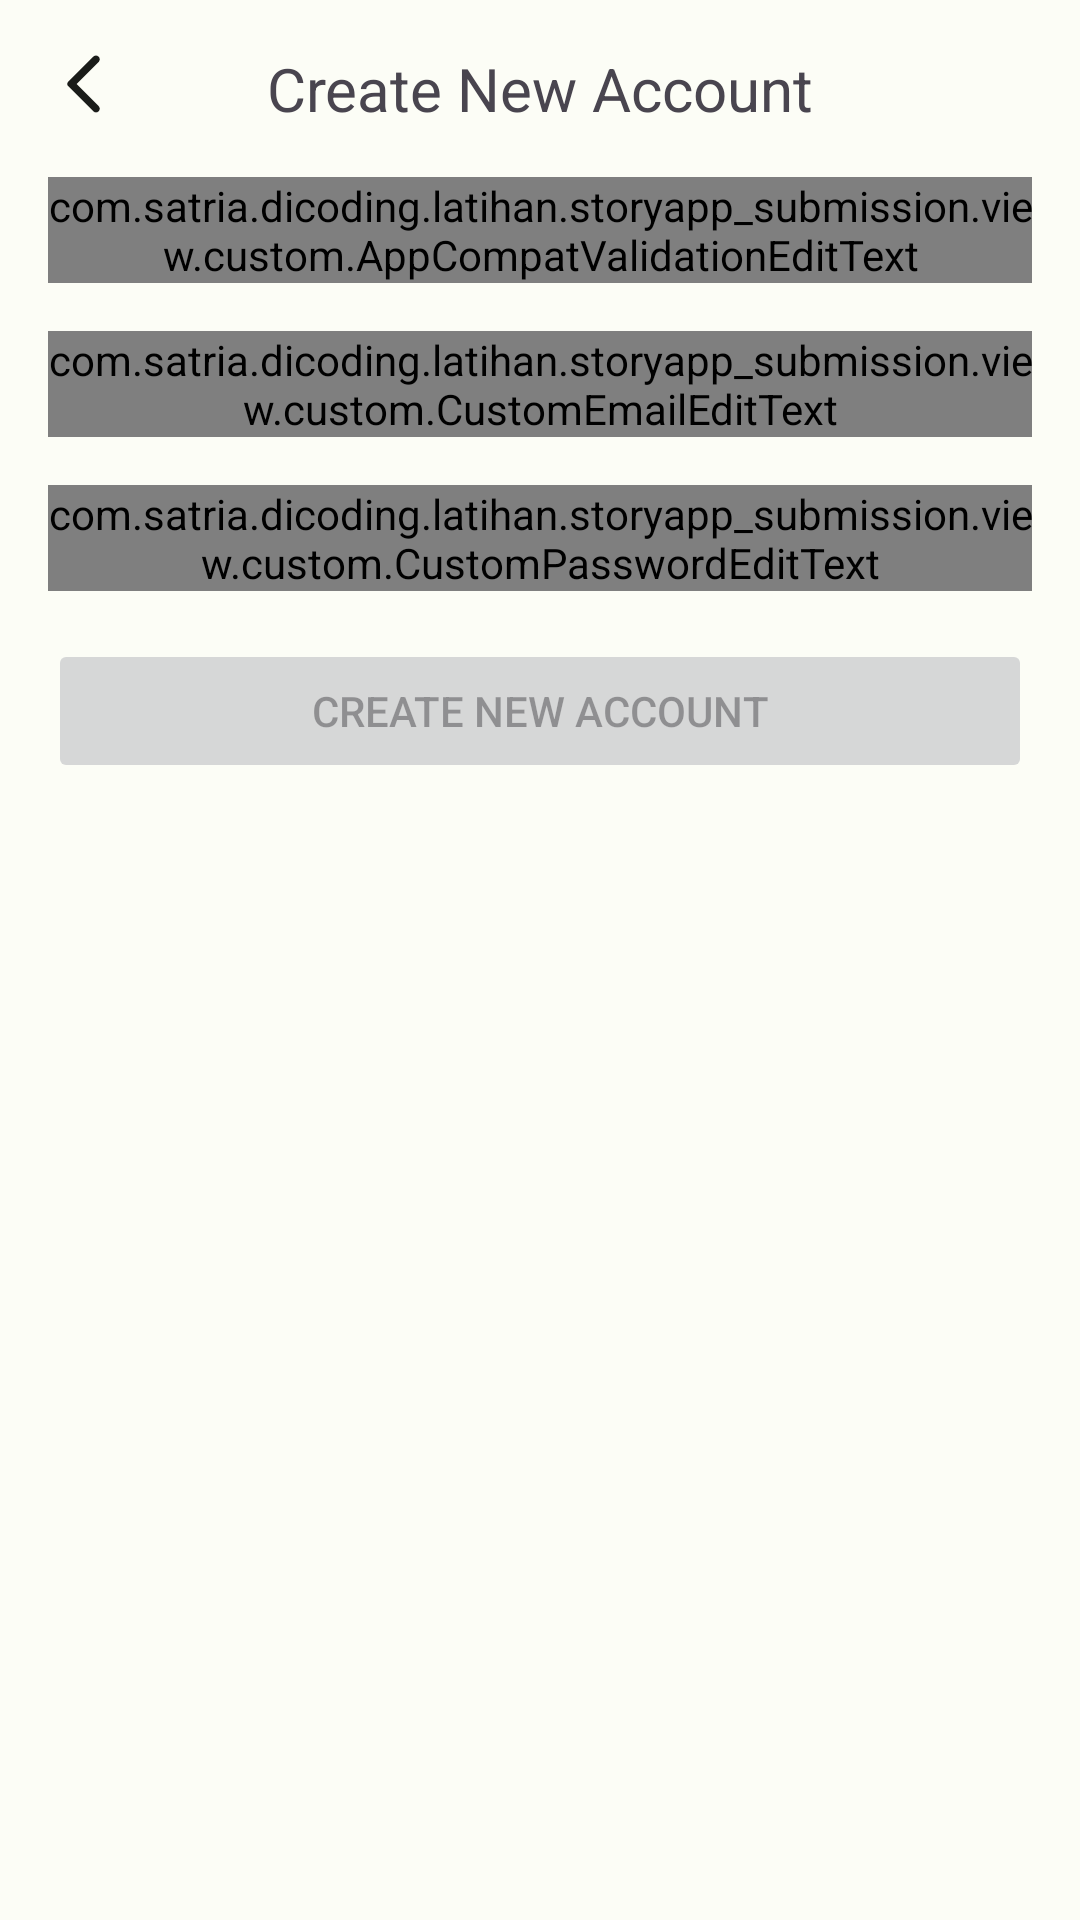

Here is an Android app screen rendered from its layout file. Give the layout XML and the strings, colors and styles it references.
<!-- AndroidManifest.xml: application theme Theme.StoryAppSubmission -->
<!-- res/layout/activity_register.xml -->
<?xml version="1.0" encoding="utf-8"?>
<androidx.constraintlayout.widget.ConstraintLayout xmlns:android="http://schemas.android.com/apk/res/android"
    xmlns:app="http://schemas.android.com/apk/res-auto"
    xmlns:tools="http://schemas.android.com/tools"
    android:layout_width="match_parent"
    android:layout_height="match_parent"
    android:padding="16dp"
    tools:context=".view.auth.register.RegisterActivity">

    <ImageView
        android:id="@+id/btn_back"
        android:layout_width="wrap_content"
        android:layout_height="wrap_content"
        android:contentDescription="@string/back_button"
        android:src="@drawable/round_arrow_back_ios_new_24"
        app:layout_constraintStart_toStartOf="parent"
        app:layout_constraintTop_toTopOf="parent"
        app:tint="?attr/colorOnBackground"
        tools:layout_editor_absoluteX="16dp" />

    <TextView
        android:id="@+id/tv_register_banner"
        android:layout_width="match_parent"
        android:layout_height="wrap_content"
        android:gravity="center"
        android:text="@string/register"
        android:textSize="20sp"
        app:layout_constraintEnd_toEndOf="parent"
        app:layout_constraintStart_toStartOf="parent"
        app:layout_constraintTop_toTopOf="parent" />

    <com.satria.dicoding.latihan.storyapp_submission.view.custom.AppCompatValidationEditText
        android:id="@+id/edt_name"
        android:layout_width="match_parent"
        android:layout_height="0dp"
        android:layout_marginTop="16dp"
        android:autofillHints="name"
        android:hint="@string/full_name"
        android:inputType="textPersonName"
        app:layout_constraintEnd_toEndOf="parent"
        app:layout_constraintStart_toStartOf="parent"
        app:layout_constraintTop_toBottomOf="@+id/tv_register_banner" />

    <com.satria.dicoding.latihan.storyapp_submission.view.custom.CustomEmailEditText
        android:id="@+id/edt_email"
        android:layout_width="match_parent"
        android:layout_height="0dp"
        android:layout_marginTop="16dp"
        android:autofillHints="emailAddress"
        android:hint="@string/hint_email"
        android:inputType="textEmailAddress"
        app:layout_constraintTop_toBottomOf="@+id/edt_name" />

    <com.satria.dicoding.latihan.storyapp_submission.view.custom.CustomPasswordEditText
        android:id="@+id/edt_password"
        android:layout_width="match_parent"
        android:layout_height="0dp"
        android:layout_marginTop="16dp"
        android:autofillHints="password"
        android:hint="@string/hint_password"
        android:inputType="textPassword"
        app:layout_constraintTop_toBottomOf="@+id/edt_email"
        tools:layout_editor_absoluteX="16dp" />

    <Button
        android:id="@+id/btn_register"
        android:layout_width="match_parent"
        android:layout_height="0dp"
        android:layout_marginTop="16dp"
        android:enabled="false"
        android:text="@string/register"
        app:layout_constraintTop_toBottomOf="@+id/edt_password"
        tools:layout_editor_absoluteX="16dp" />

    <ProgressBar
        android:id="@+id/progress_circular"
        android:layout_width="36dp"
        android:layout_height="36dp"
        android:visibility="invisible"
        app:layout_constraintBottom_toBottomOf="@+id/btn_register"
        app:layout_constraintEnd_toEndOf="@+id/btn_register"
        app:layout_constraintStart_toStartOf="@+id/btn_register"
        app:layout_constraintTop_toTopOf="@+id/btn_register" />

</androidx.constraintlayout.widget.ConstraintLayout>
<!-- resources referenced by this layout -->
<resources>
  <!-- drawable round_arrow_back_ios_new_24 (drawable) -->
  <vector android:height="24dp"
      android:viewportHeight="24" android:viewportWidth="24"
      android:width="24dp" xmlns:android="http://schemas.android.com/apk/res/android">
      <path android:fillColor="?attr/colorOnBackground" android:pathData="M16.88,2.88L16.88,2.88c-0.49,-0.49 -1.28,-0.49 -1.77,0l-8.41,8.41c-0.39,0.39 -0.39,1.02 0,1.41l8.41,8.41c0.49,0.49 1.28,0.49 1.77,0l0,0c0.49,-0.49 0.49,-1.28 0,-1.77L9.54,12l7.35,-7.35C17.37,4.16 17.37,3.37 16.88,2.88z"/>
  </vector>
  <string name="back_button">Back</string>
  <string name="full_name">Full Name</string>
  <string name="hint_email">Email</string>
  <string name="hint_password">Password</string>
  <string name="register">Create New Account</string>
  <style name="Theme.StoryAppSubmission" parent="Base.Theme.StoryAppSubmission" />
  <color name="md_theme_light_primary">#006E15</color>
  <color name="md_theme_light_onPrimary">#FFFFFF</color>
  <color name="md_theme_light_primaryContainer">#75FF72</color>
  <color name="md_theme_light_onPrimaryContainer">#002202</color>
  <color name="md_theme_light_secondary">#53634E</color>
  <color name="md_theme_light_onSecondary">#FFFFFF</color>
  <color name="md_theme_light_secondaryContainer">#D6E8CE</color>
  <color name="md_theme_light_onSecondaryContainer">#111F0F</color>
  <color name="md_theme_light_tertiary">#38656A</color>
  <color name="md_theme_light_onTertiary">#FFFFFF</color>
  <color name="md_theme_light_tertiaryContainer">#BCEBF0</color>
  <color name="md_theme_light_onTertiaryContainer">#002022</color>
  <color name="md_theme_light_error">#BA1A1A</color>
  <color name="md_theme_light_errorContainer">#FFDAD6</color>
  <color name="md_theme_light_onError">#FFFFFF</color>
  <color name="md_theme_light_onErrorContainer">#410002</color>
  <color name="md_theme_light_background">#FCFDF6</color>
  <color name="md_theme_light_onBackground">#1A1C19</color>
  <color name="md_theme_light_surface">#FCFDF6</color>
  <color name="md_theme_light_onSurface">#1A1C19</color>
  <color name="md_theme_light_surfaceVariant">#DEE4D8</color>
  <color name="md_theme_light_onSurfaceVariant">#42493F</color>
  <color name="md_theme_light_outline">#73796F</color>
  <color name="md_theme_light_inverseOnSurface">#F1F1EB</color>
  <color name="md_theme_light_inverseSurface">#2F312D</color>
  <color name="md_theme_light_inversePrimary">#58E158</color>
</resources>
